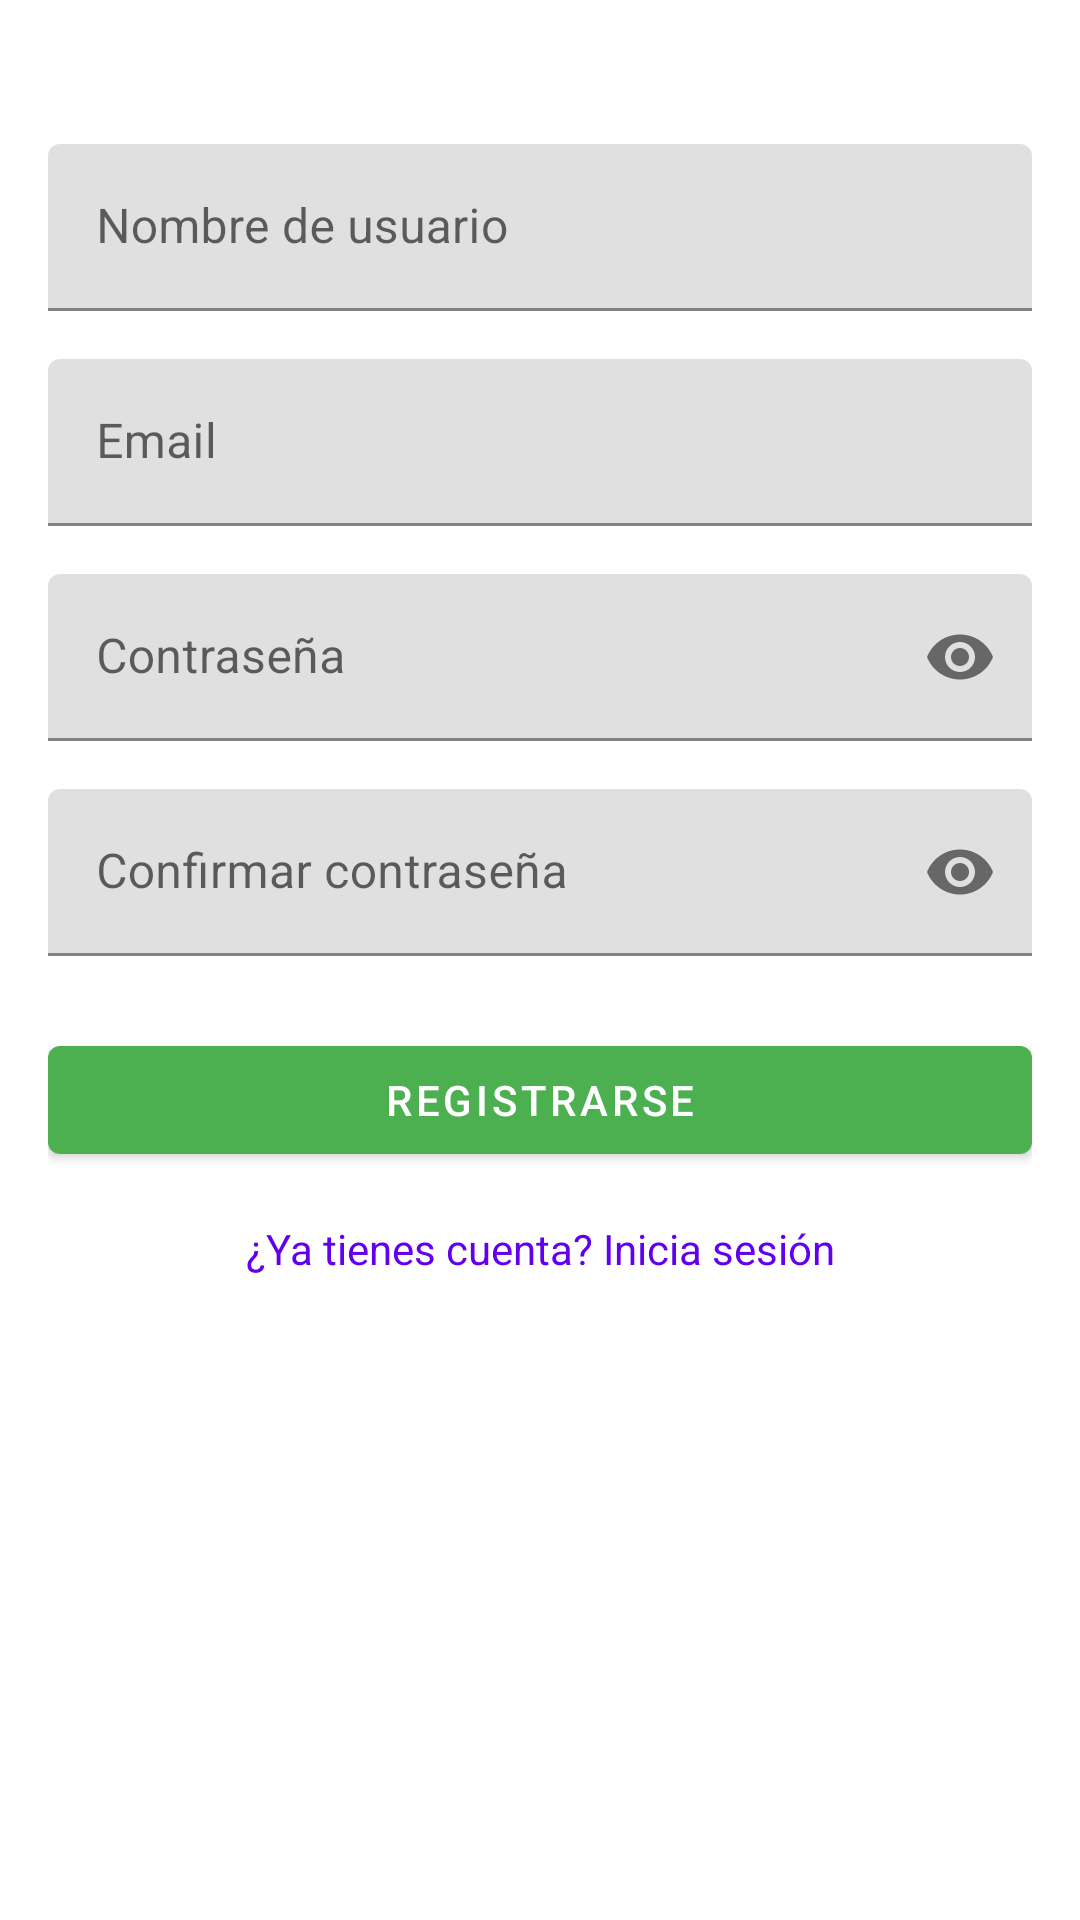

Layout XML and referenced resources for this Android screen:
<!-- AndroidManifest.xml: application theme Theme.AhorrApp -->
<!-- res/layout/fragment_register.xml -->
<?xml version="1.0" encoding="utf-8"?>
<androidx.constraintlayout.widget.ConstraintLayout xmlns:android="http://schemas.android.com/apk/res/android"
    xmlns:app="http://schemas.android.com/apk/res-auto"
    android:layout_width="match_parent"
    android:layout_height="match_parent"
    android:padding="16dp">

    <com.google.android.material.textfield.TextInputLayout
        android:id="@+id/usernameLayout"
        android:layout_width="match_parent"
        android:layout_height="wrap_content"
        android:layout_marginTop="32dp"
        android:hint="Nombre de usuario"
        app:layout_constraintTop_toTopOf="parent"
        app:layout_constraintStart_toStartOf="parent"
        app:layout_constraintEnd_toEndOf="parent">

        <com.google.android.material.textfield.TextInputEditText
            android:id="@+id/usernameEditText"
            android:layout_width="match_parent"
            android:layout_height="wrap_content"
            android:inputType="text" />
    </com.google.android.material.textfield.TextInputLayout>

    <com.google.android.material.textfield.TextInputLayout
        android:id="@+id/emailLayout"
        android:layout_width="match_parent"
        android:layout_height="wrap_content"
        android:layout_marginTop="16dp"
        android:hint="Email"
        app:layout_constraintTop_toBottomOf="@id/usernameLayout"
        app:layout_constraintStart_toStartOf="parent"
        app:layout_constraintEnd_toEndOf="parent">

        <com.google.android.material.textfield.TextInputEditText
            android:id="@+id/emailEditText"
            android:layout_width="match_parent"
            android:layout_height="wrap_content"
            android:inputType="textEmailAddress" />
    </com.google.android.material.textfield.TextInputLayout>

    <com.google.android.material.textfield.TextInputLayout
        android:id="@+id/passwordLayout"
        android:layout_width="match_parent"
        android:layout_height="wrap_content"
        android:layout_marginTop="16dp"
        android:hint="Contraseña"
        app:layout_constraintTop_toBottomOf="@id/emailLayout"
        app:layout_constraintStart_toStartOf="parent"
        app:layout_constraintEnd_toEndOf="parent"
        app:passwordToggleEnabled="true">

        <com.google.android.material.textfield.TextInputEditText
            android:id="@+id/passwordEditText"
            android:layout_width="match_parent"
            android:layout_height="wrap_content"
            android:inputType="textPassword" />
    </com.google.android.material.textfield.TextInputLayout>

    <com.google.android.material.textfield.TextInputLayout
        android:id="@+id/confirmPasswordLayout"
        android:layout_width="match_parent"
        android:layout_height="wrap_content"
        android:layout_marginTop="16dp"
        android:hint="Confirmar contraseña"
        app:layout_constraintTop_toBottomOf="@id/passwordLayout"
        app:layout_constraintStart_toStartOf="parent"
        app:layout_constraintEnd_toEndOf="parent"
        app:passwordToggleEnabled="true">

        <com.google.android.material.textfield.TextInputEditText
            android:id="@+id/confirmPasswordEditText"
            android:layout_width="match_parent"
            android:layout_height="wrap_content"
            android:inputType="textPassword" />
    </com.google.android.material.textfield.TextInputLayout>

    <com.google.android.material.button.MaterialButton
        android:id="@+id/registerButton"
        android:layout_width="match_parent"
        android:layout_height="wrap_content"
        android:layout_marginTop="24dp"
        android:text="Registrarse"
        app:layout_constraintTop_toBottomOf="@id/confirmPasswordLayout"
        app:layout_constraintStart_toStartOf="parent"
        app:layout_constraintEnd_toEndOf="parent" />

    <TextView
        android:id="@+id/loginLink"
        android:layout_width="wrap_content"
        android:layout_height="wrap_content"
        android:layout_marginTop="16dp"
        android:text="¿Ya tienes cuenta? Inicia sesión"
        android:textColor="@color/design_default_color_primary"
        app:layout_constraintTop_toBottomOf="@id/registerButton"
        app:layout_constraintStart_toStartOf="parent"
        app:layout_constraintEnd_toEndOf="parent" />

</androidx.constraintlayout.widget.ConstraintLayout>
<!-- resources referenced by this layout -->
<resources>
  <style name="Theme.AhorrApp" parent="Theme.MaterialComponents.DayNight.DarkActionBar">
          
          <item name="colorPrimary">@color/primary_500</item>
          <item name="colorPrimaryVariant">@color/primary_700</item>
          <item name="colorOnPrimary">@color/white</item>
          
          <item name="colorSecondary">@color/secondary_200</item>
          <item name="colorSecondaryVariant">@color/secondary_700</item>
          <item name="colorOnSecondary">@color/black</item>
          
          <item name="android:statusBarColor">?attr/colorPrimaryVariant</item>
          
          <item name="android:windowAnimationStyle">@null</item>
      </style>
  <color name="primary_500">#4CAF50</color>
  <color name="primary_700">#388E3C</color>
  <color name="white">#FFFFFFFF</color>
  <color name="secondary_200">#81C784</color>
  <color name="secondary_700">#2E7D32</color>
  <color name="black">#FF000000</color>
</resources>
